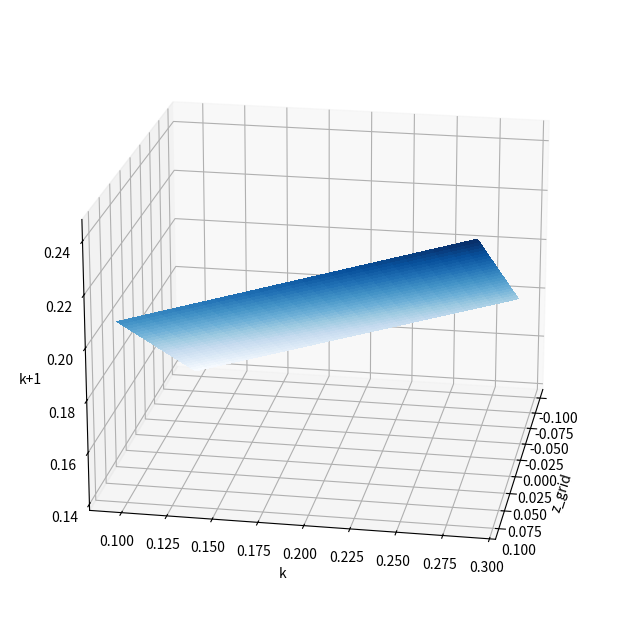

The script that saved this image:
import numpy as np
import sympy as sy
import scipy.optimize as opt
from sympy.utilities.lambdify import lambdify, implemented_function
from sympy import Function
from matplotlib import pyplot as plt

# Parameters
alpha = 0.35
beta = 0.98
rho = 0.95
sigma = 0.02

A = alpha * beta
kbar = A**(1/(1-alpha))
zbar = 0

sizek = 26
sizez = 26
k_grid = np.linspace(0.5*kbar, 1.5*kbar, sizek)
z_grid = np.linspace(-5*sigma, 5*sigma, sizez)

# Setting Cardinality of each variable.
nx = 1
ny = 0
nz = 1

na = 3*nx + 2*ny + 2*nz
ns = nx + nz + 1

# Setting Gamma_A and Gamma_AA
F = lambda kpp, kp, k, zp, z: beta*(alpha*sy.exp(zp)*kp**(alpha-1)) * (sy.exp(z)*k**alpha - kp) / (sy.exp(zp)*kp**alpha - kpp) 

k = sy.symbols('k')
kp = sy.symbols('kp')
kpp = sy.symbols('kpp')
z = sy.symbols('z')
zp = sy.symbols('zp')

F_1 = lambdify((kpp, kp, k, zp, z), sy.diff(F(kpp, kp, k, zp, z), kpp))(kbar, kbar, kbar, zbar, zbar)
F_2 = lambdify((kpp, kp, k, zp, z), sy.diff(F(kpp, kp, k, zp, z), kp))(kbar, kbar, kbar, zbar, zbar)
F_3 = lambdify((kpp, kp, k, zp, z), sy.diff(F(kpp, kp, k, zp, z), k))(kbar, kbar, kbar, zbar, zbar)
F_4 = lambdify((kpp, kp, k, zp, z), sy.diff(F(kpp, kp, k, zp, z), zp))(kbar, kbar, kbar, zbar, zbar)
F_5 = lambdify((kpp, kp, k, zp, z), sy.diff(F(kpp, kp, k, zp, z), z))(kbar, kbar, kbar, zbar, zbar)

F_1_1 = lambdify((kpp, kp, k, zp, z), sy.diff(F(kpp, kp, k, zp, z), kpp, kpp))(kbar, kbar, kbar, zbar, zbar)
F_1_2 = F_2_1 = lambdify((kpp, kp, k, zp, z), sy.diff(F(kpp, kp, k, zp, z), kpp, kp))(kbar, kbar, kbar, zbar, zbar)
F_1_3 = F_3_1 = lambdify((kpp, kp, k, zp, z), sy.diff(F(kpp, kp, k, zp, z), kpp, k))(kbar, kbar, kbar, zbar, zbar)
F_1_4 = F_4_1 = lambdify((kpp, kp, k, zp, z), sy.diff(F(kpp, kp, k, zp, z), kpp, zp))(kbar, kbar, kbar, zbar, zbar)
F_1_5 = F_5_1 =  lambdify((kpp, kp, k, zp, z), sy.diff(F(kpp, kp, k, zp, z), kpp, z))(kbar, kbar, kbar, zbar, zbar)

F_2_2 = lambdify((kpp, kp, k, zp, z), sy.diff(F(kpp, kp, k, zp, z), kp, kp))(kbar, kbar, kbar, zbar, zbar)
F_2_3 = F_3_2 = lambdify((kpp, kp, k, zp, z), sy.diff(F(kpp, kp, k, zp, z), kp, k))(kbar, kbar, kbar, zbar, zbar)
F_2_4 = F_4_2 = lambdify((kpp, kp, k, zp, z), sy.diff(F(kpp, kp, k, zp, z), kp, zp))(kbar, kbar, kbar, zbar, zbar)
F_2_5 = F_5_2 = lambdify((kpp, kp, k, zp, z), sy.diff(F(kpp, kp, k, zp, z), kp, z))(kbar, kbar, kbar, zbar, zbar)

F_3_3 = lambdify((kpp, kp, k, zp, z), sy.diff(F(kpp, kp, k, zp, z), k, k))(kbar, kbar, kbar, zbar, zbar)
F_3_4 = F_4_3 = lambdify((kpp, kp, k, zp, z), sy.diff(F(kpp, kp, k, zp, z), k, zp))(kbar, kbar, kbar, zbar, zbar)
F_3_5 = F_5_3 = lambdify((kpp, kp, k, zp, z), sy.diff(F(kpp, kp, k, zp, z), k, z))(kbar, kbar, kbar, zbar, zbar)

F_4_4 = lambdify((kpp, kp, k, zp, z), sy.diff(F(kpp, kp, k, zp, z), zp, zp))(kbar, kbar, kbar, zbar, zbar)
F_4_5 = F_5_4 = lambdify((kpp, kp, k, zp, z), sy.diff(F(kpp, kp, k, zp, z), zp, z))(kbar, kbar, kbar, zbar, zbar)

F_5_5 = lambdify((kpp, kp, k, zp, z), sy.diff(F(kpp, kp, k, zp, z), z, z))(kbar, kbar, kbar, zbar, zbar)

# setting Hx, Hx, Hv
F = F_1 
G = F_2
H = F_3 
L = F_4 
M = F_5 
N = rho

P = (-G - np.sqrt(G**2 - 4*F*H)) / (2*F)
Q = -(L*N + M) / (F*N + F*P + G)

optK = np.zeros((sizek, sizez))
for i in range(sizez):
    optK[:,i] = kbar + P*(k_grid - kbar) + Q*z_grid[i]


## plot the SD
# import packages
import matplotlib.pyplot as plt
from mpl_toolkits.mplot3d import Axes3D
from matplotlib import cm

# Stationary distribution in 3D
kmat, zmat = np.meshgrid(k_grid, z_grid)
optK_3D = kbar + P*(kmat - kbar) + Q*zmat

fig = plt.figure(figsize=(10, 8))
ax = fig.add_subplot(111, projection='3d')
ax.plot_surface(zmat, kmat, optK, rstride=1, cstride=1, cmap=cm.Blues,
                linewidth=0, antialiased=False)
ax.view_init(elev=20., azim=10)  # to rotate plot for better view
ax.set_xlabel(r'z_grid')
ax.set_ylabel(r'k')
ax.set_zlabel(r'k+1')
